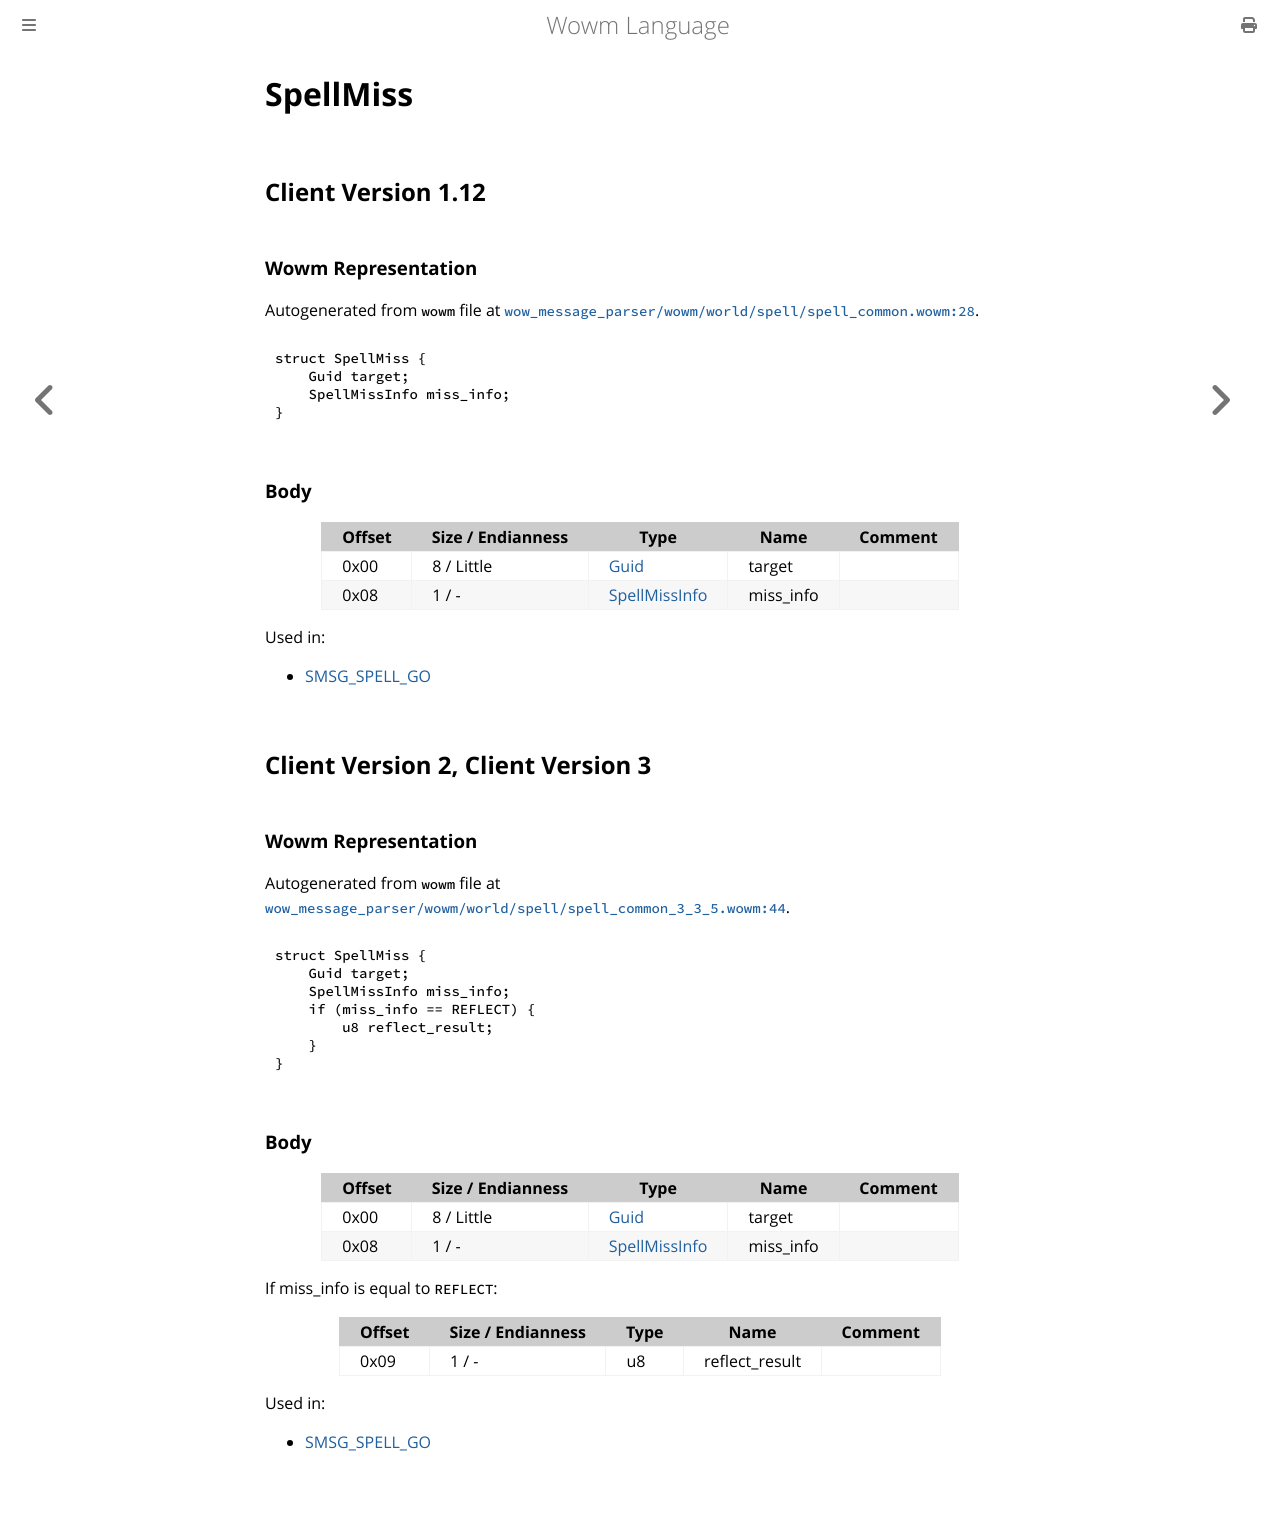

repository: gtker/wow_messages · page: docs/spellmiss.html · generator: mdbook

# SpellMiss

## Client Version 1.12

### Wowm Representation

Autogenerated from `wowm` file at [`wow_message_parser/wowm/world/spell/spell_common.wowm:28`](https://github.com/gtker/wow_messages/tree/main/wow_message_parser/wowm/world/spell/spell_common.wowm#L28).
```rust,ignore
struct SpellMiss {
    Guid target;
    SpellMissInfo miss_info;
}
```
### Body

| Offset | Size / Endianness | Type | Name | Comment |
| ------ | ----------------- | ---- | ---- | ------- |
| 0x00 | 8 / Little | [Guid](../types/packed-guid.md) | target |  |
| 0x08 | 1 / - | [SpellMissInfo](spellmissinfo.md) | miss_info |  |


Used in:
* [SMSG_SPELL_GO](smsg_spell_go.md)

## Client Version 2, Client Version 3

### Wowm Representation

Autogenerated from `wowm` file at [`wow_message_parser/wowm/world/spell/spell_common_3_3_5.wowm:44`](https://github.com/gtker/wow_messages/tree/main/wow_message_parser/wowm/world/spell/spell_common_3_3_5.wowm#L44).
```rust,ignore
struct SpellMiss {
    Guid target;
    SpellMissInfo miss_info;
    if (miss_info == REFLECT) {
        u8 reflect_result;
    }
}
```
### Body

| Offset | Size / Endianness | Type | Name | Comment |
| ------ | ----------------- | ---- | ---- | ------- |
| 0x00 | 8 / Little | [Guid](../types/packed-guid.md) | target |  |
| 0x08 | 1 / - | [SpellMissInfo](spellmissinfo.md) | miss_info |  |

If miss_info is equal to `REFLECT`:

| Offset | Size / Endianness | Type | Name | Comment |
| ------ | ----------------- | ---- | ---- | ------- |
| 0x09 | 1 / - | u8 | reflect_result |  |


Used in:
* [SMSG_SPELL_GO](smsg_spell_go.md)
